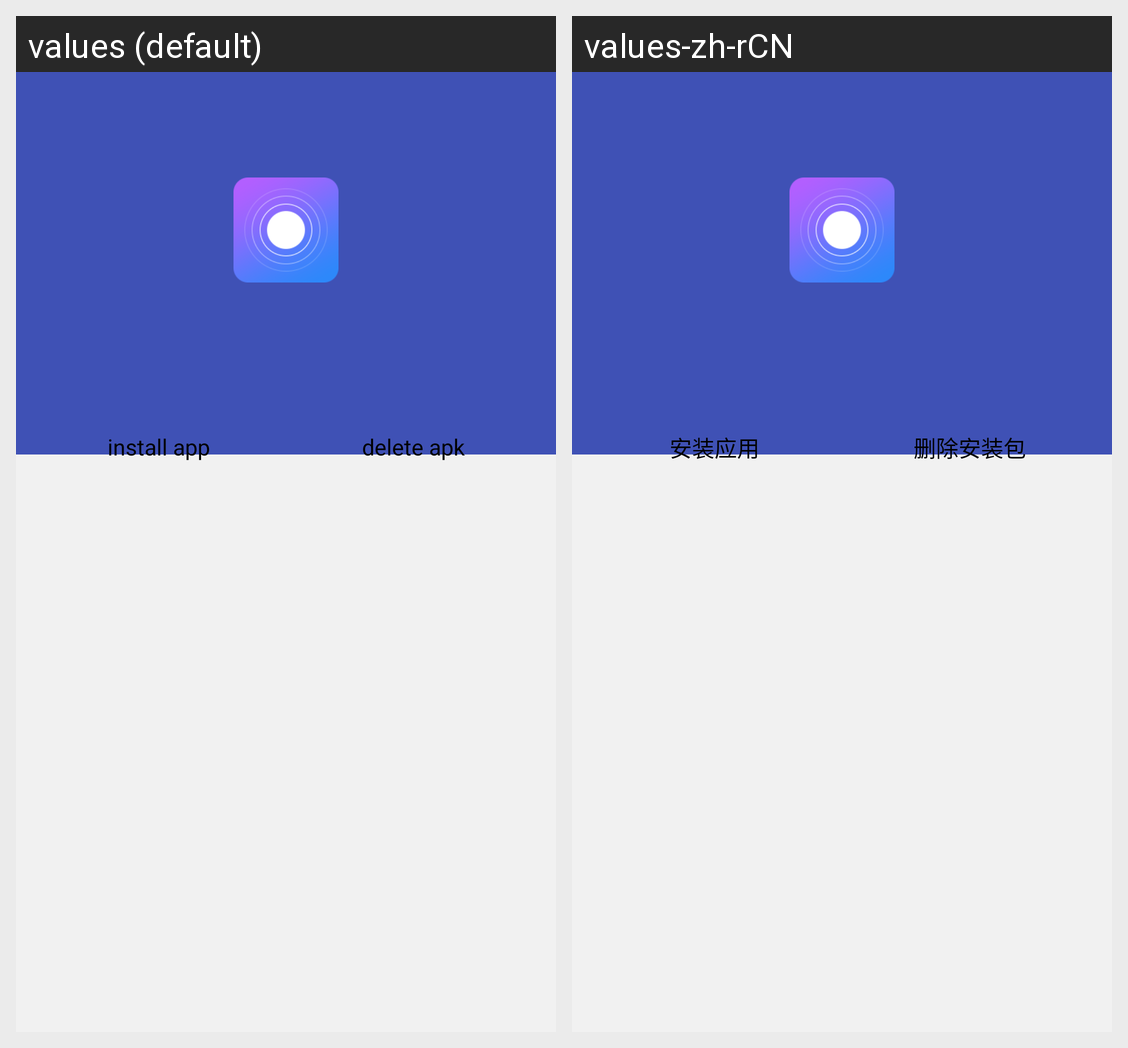

The Android screen above is rendered under two locales of the same app. Produce the string resources it draws, with the default and per-locale values.
Android screen res/layout/activity_apk_details.xml rendered under 2 locales, left to right: values (default), values-zh-rCN. Device: Nexus 5 (rendered at 1080×1920; each locale shown at half size, 540×960, under a caption strip naming it); theme AppTheme.NoActionBar2.
Strings drawn on this screen, with the default value and each locale's value (text and hints the layout hard-codes, and strings that could not be matched under every locale, appear in the picture but are not listed):

install_app
  values: install app
  values-zh-rCN: 安装应用

delete_apk_file
  values: delete apk
  values-zh-rCN: 删除安装包
